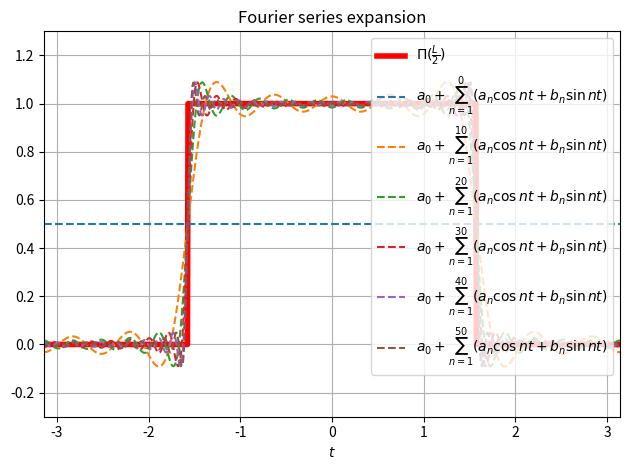

This chart was generated by the following Python code:
#!/usr/bin/env python3
# -*- coding: utf-8 -*-
"""
Created on Sat Mar  2 02:21:33 2019

@author: moromi_senpy
"""
#############################################################
#               Fourier series expansion
#############################################################

#============================================================
#                     Import modules
#============================================================
import numpy as np
import matplotlib.pyplot as plt
import math
#============================================================
#                Definition of Function
#============================================================

# f(t) = Pi(x) : rectangular function
def f(t, L):
    Pi = np.zeros_like(t)
    index = np.abs(t) < (L/2)
    Pi[index] = 1
    return Pi

#============================================================
#                     Main Routine
#============================================================

tap = 1000
t = np.linspace(-np.pi, np.pi, num=tap)
f_hat = np.zeros_like(t)
L = np.pi
N = 50 # order
a = np.empty([N+1], dtype=np.float64) # coefficients
b = np.empty([N+1], dtype=np.float64) # coefficients

# calculate coefficients
a[0] = np.sum(f(t,L)) / tap
for n in range(1, N+1):
    a[n] = np.sum(f(t,L)*np.cos(n*t)) / (tap/2)
    b[n] = np.sum(f(t,L)*np.sin(n*t)) / (tap/2)

# draw function
fig = plt.figure()
plt.plot(t, f(t,L), linewidth=4, color="red", label=r"$\Pi(\frac{L}{2})$")
for n in range(N+1):
    f_hat = f_hat + a[n]*np.cos(n*t) + b[n]*np.sin(n*t)
    if n%10==0:
        plt.plot(t, f_hat, linestyle="dashed", label=r"$a_{0} + \sum_{n=1}^{%d} (a_{n} \cos nt + b_{n} \sin nt)$" %(n))
    
plt.title("Fourier series expansion")
plt.xlabel("$t$")
plt.xlim([-np.pi,np.pi])
plt.ylim([-0.3,1.3])
plt.grid(True)
plt.legend()
fig.tight_layout()
